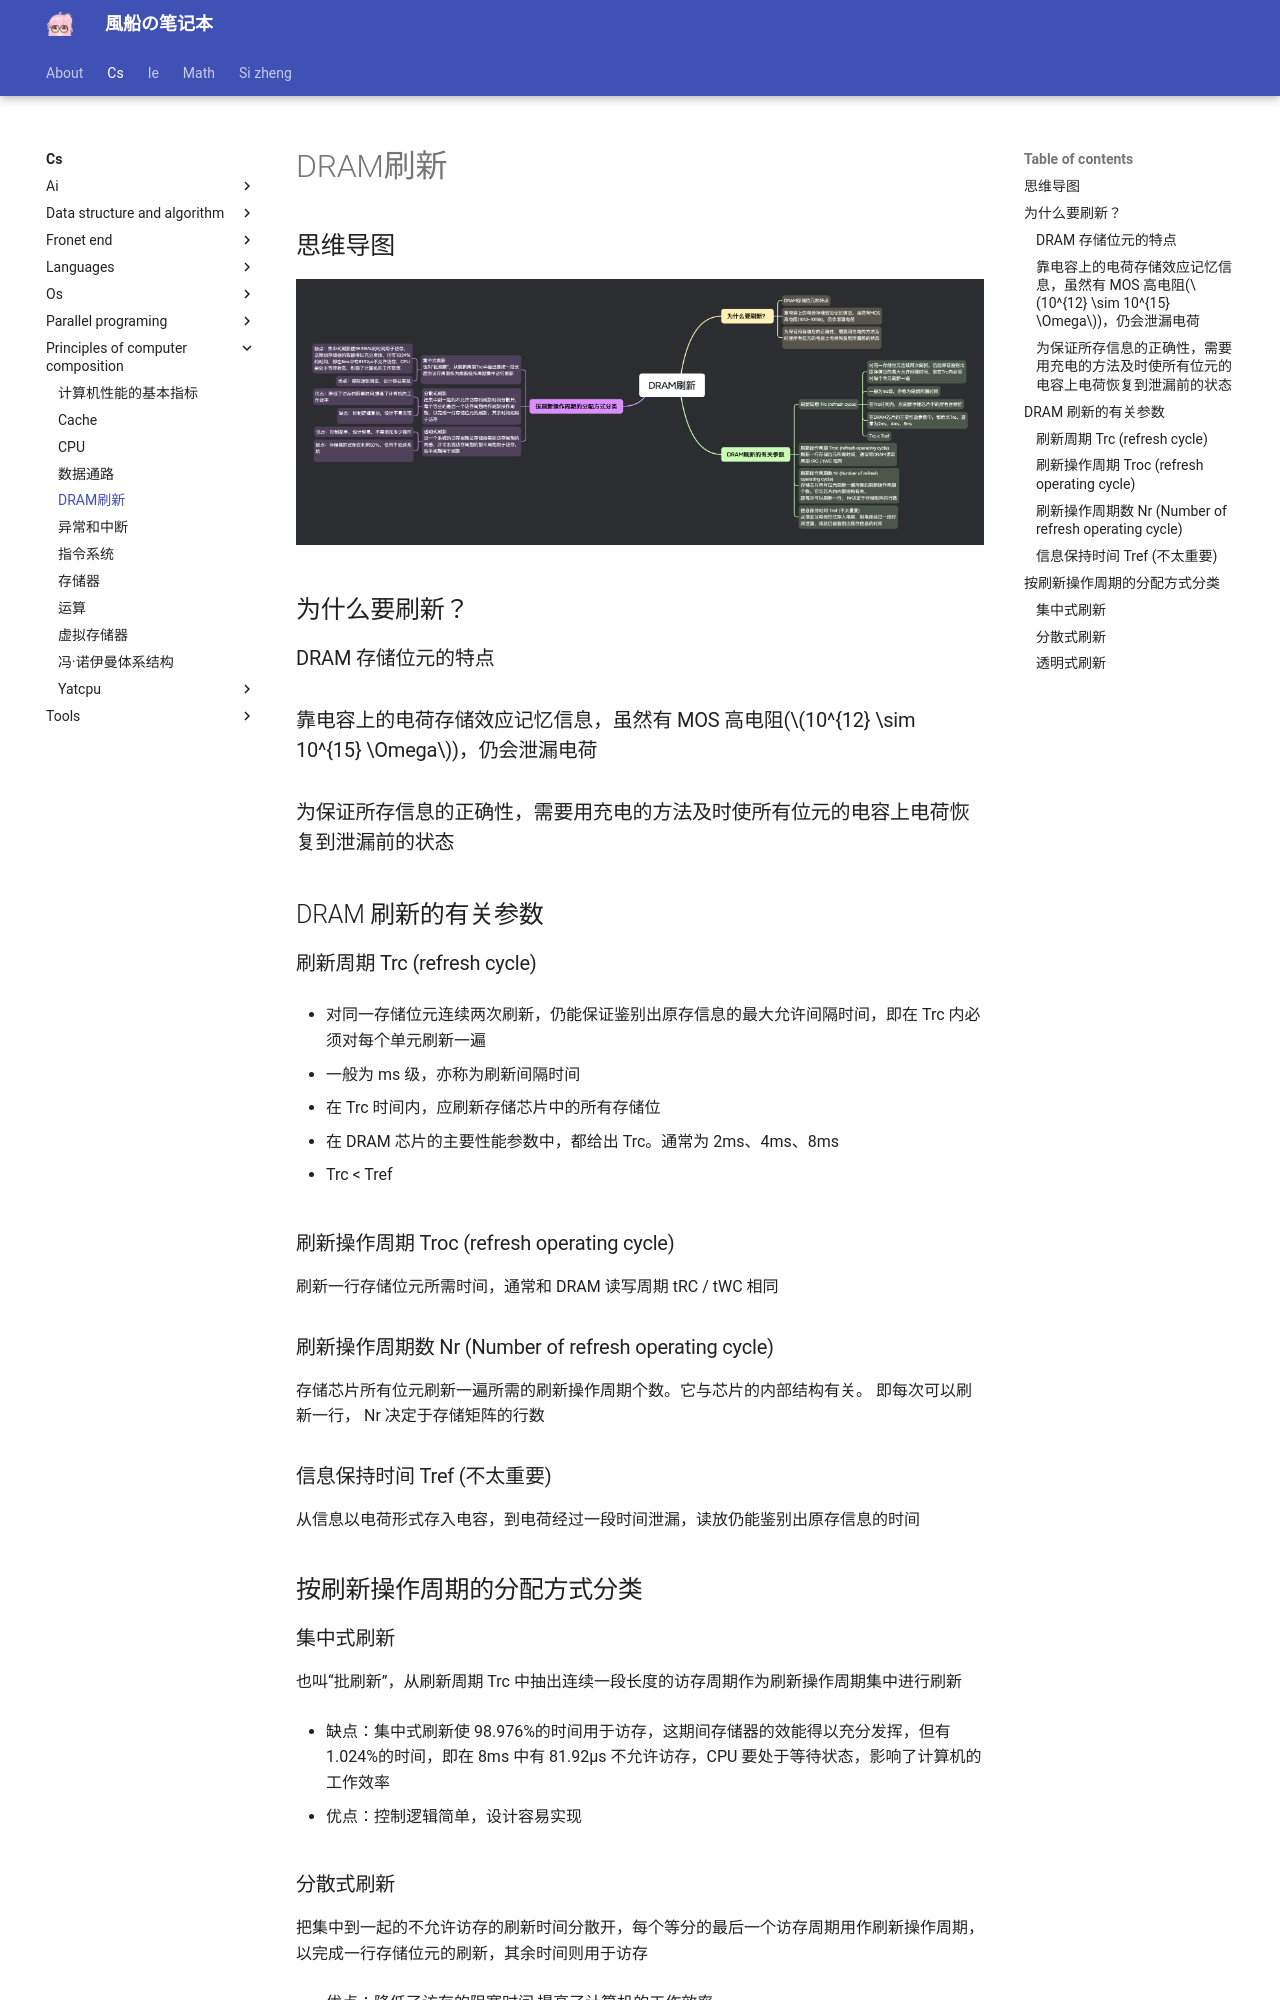

repository: fuuzen/notebook · page: cs/principles-of-computer-composition/dram-refresh/index.html · generator: mkdocs

---
title: DRAM刷新
date: 2024/01/05
math: true
categories:
  - [计算机科学, 计算机组成原理]
tag:
  - 计组
---

## 思维导图

![DRAM刷新](../../assets/cs/principles-of-computer-composition/DRAM刷新.png)

## 为什么要刷新？

### DRAM 存储位元的特点

### 靠电容上的电荷存储效应记忆信息，虽然有 MOS 高电阻($10^{12} \sim 10^{15} \Omega$)，仍会泄漏电荷

### 为保证所存信息的正确性，需要用充电的方法及时使所有位元的电容上电荷恢复到泄漏前的状态

## DRAM 刷新的有关参数

### 刷新周期 Trc (refresh cycle)

- 对同一存储位元连续两次刷新，仍能保证鉴别出原存信息的最大允许间隔时间，即在 Trc 内必须对每个单元刷新一遍

- 一般为 ms 级，亦称为刷新间隔时间

- 在 Trc 时间内，应刷新存储芯片中的所有存储位

- 在 DRAM 芯片的主要性能参数中，都给出 Trc。通常为 2ms、4ms、8ms

- Trc < Tref

### 刷新操作周期 Troc (refresh operating cycle)

刷新一行存储位元所需时间，通常和 DRAM 读写周期 tRC / tWC 相同

### 刷新操作周期数 Nr (Number of refresh operating cycle)

存储芯片所有位元刷新一遍所需的刷新操作周期个数。它与芯片的内部结构有关。
即每次可以刷新一行， Nr 决定于存储矩阵的行数

### 信息保持时间 Tref (不太重要)

从信息以电荷形式存入电容，到电荷经过一段时间泄漏，读放仍能鉴别出原存信息的时间

## 按刷新操作周期的分配方式分类

### 集中式刷新

也叫“批刷新”，从刷新周期 Trc 中抽出连续一段长度的访存周期作为刷新操作周期集中进行刷新

- 缺点：集中式刷新使 98.976%的时间用于访存，这期间存储器的效能得以充分发挥，但有 1.024%的时间，即在 8ms 中有 81.92μs 不允许访存，CPU 要处于等待状态，影响了计算机的工作效率

- 优点：控制逻辑简单，设计容易实现
